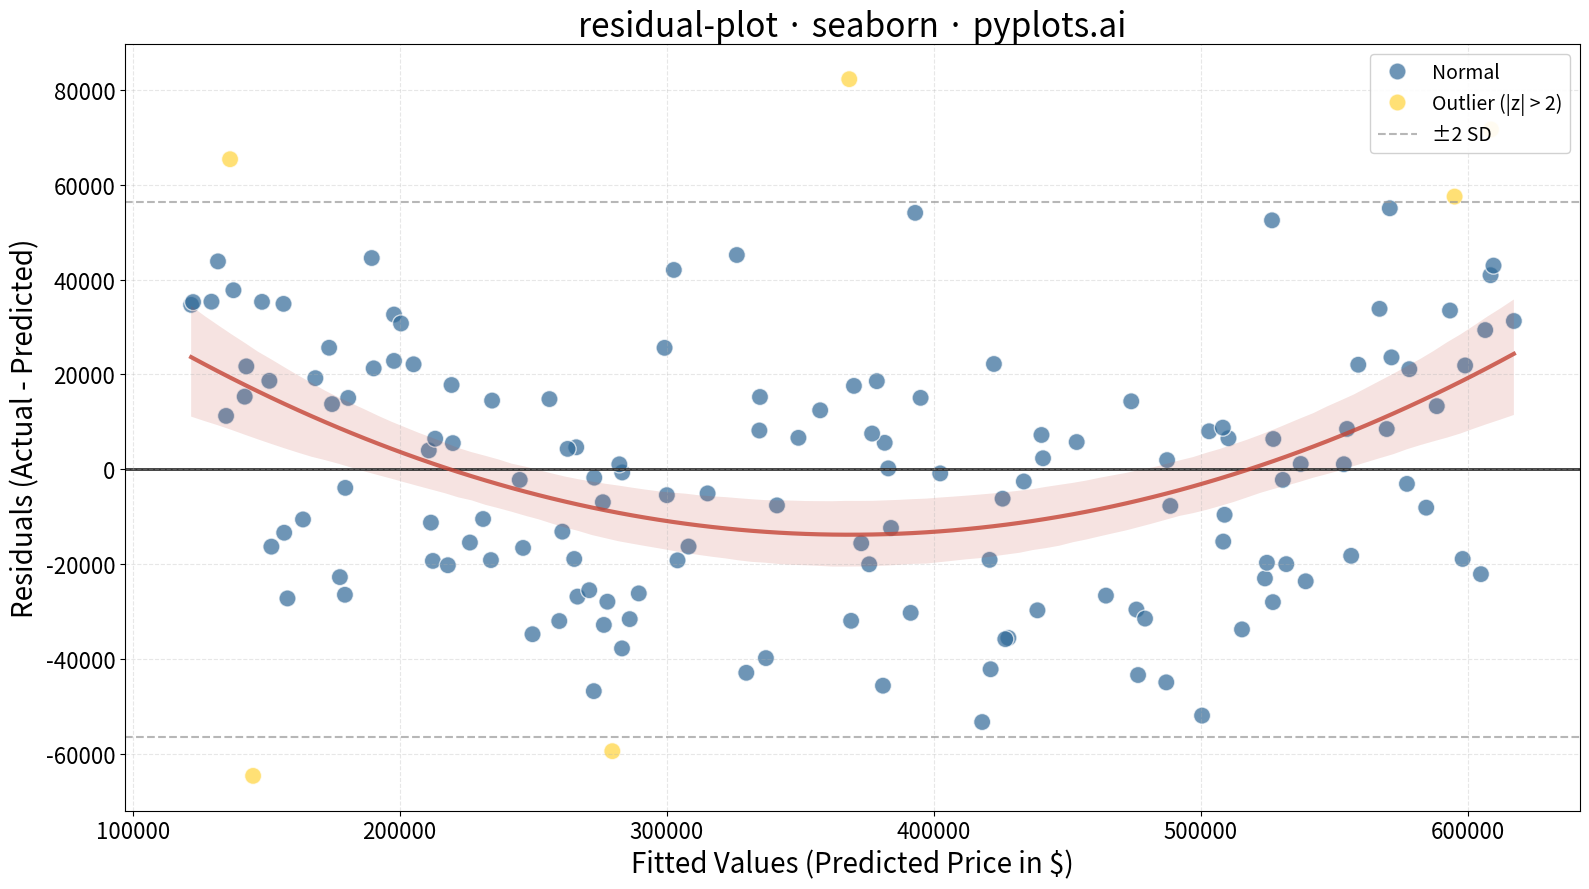

Source code (Python):
""" pyplots.ai
residual-plot: Residual Plot
Library: seaborn 0.13.2 | Python 3.13.11
Quality: 92/100 | Created: 2025-12-26
"""

import matplotlib.pyplot as plt
import numpy as np
import pandas as pd
import seaborn as sns


# Data - housing price prediction example
np.random.seed(42)
n_samples = 150

# Features: house size (sq ft)
house_size = np.random.uniform(800, 3500, n_samples)

# True relationship with some non-linearity to show in residuals
y_true = 50000 + 100 * house_size + 0.02 * house_size**2 + np.random.normal(0, 25000, n_samples)

# Fit linear model using numpy (will show pattern in residuals due to non-linearity)
slope, intercept = np.polyfit(house_size, y_true, 1)
y_pred = slope * house_size + intercept

# Calculate residuals
residuals = y_true - y_pred

# Identify outliers (beyond 2 standard deviations)
residual_std = np.std(residuals)
outlier_mask = np.abs(residuals) > 2 * residual_std

# Create DataFrame for seaborn
df = pd.DataFrame(
    {"Fitted Values": y_pred, "Residuals": residuals, "Type": np.where(outlier_mask, "Outlier (|z| > 2)", "Normal")}
)

# Create plot
fig, ax = plt.subplots(figsize=(16, 9))

# Plot using seaborn scatterplot with hue for outliers
sns.scatterplot(
    data=df,
    x="Fitted Values",
    y="Residuals",
    hue="Type",
    palette={"Normal": "#306998", "Outlier (|z| > 2)": "#FFD43B"},
    s=150,
    alpha=0.7,
    ax=ax,
)

# Add polynomial trend line using seaborn's regplot (order=2 for pattern detection)
sns.regplot(
    data=df,
    x="Fitted Values",
    y="Residuals",
    scatter=False,
    order=2,
    line_kws={"color": "#C44536", "linewidth": 3, "alpha": 0.8, "label": "Trend"},
    ax=ax,
)

# Reference line at y=0
ax.axhline(y=0, color="#333333", linestyle="-", linewidth=2, zorder=1)

# Add ±2 standard deviation bands
ax.axhline(y=2 * residual_std, color="#999999", linestyle="--", linewidth=1.5, alpha=0.7, label="±2 SD")
ax.axhline(y=-2 * residual_std, color="#999999", linestyle="--", linewidth=1.5, alpha=0.7)

# Styling
ax.set_xlabel("Fitted Values (Predicted Price in $)", fontsize=20)
ax.set_ylabel("Residuals (Actual - Predicted)", fontsize=20)
ax.set_title("residual-plot · seaborn · pyplots.ai", fontsize=24)
ax.tick_params(axis="both", labelsize=16)
ax.legend(fontsize=14, loc="upper right", framealpha=0.9)
ax.grid(True, alpha=0.3, linestyle="--")

plt.tight_layout()
plt.savefig("plot.png", dpi=300, bbox_inches="tight")
